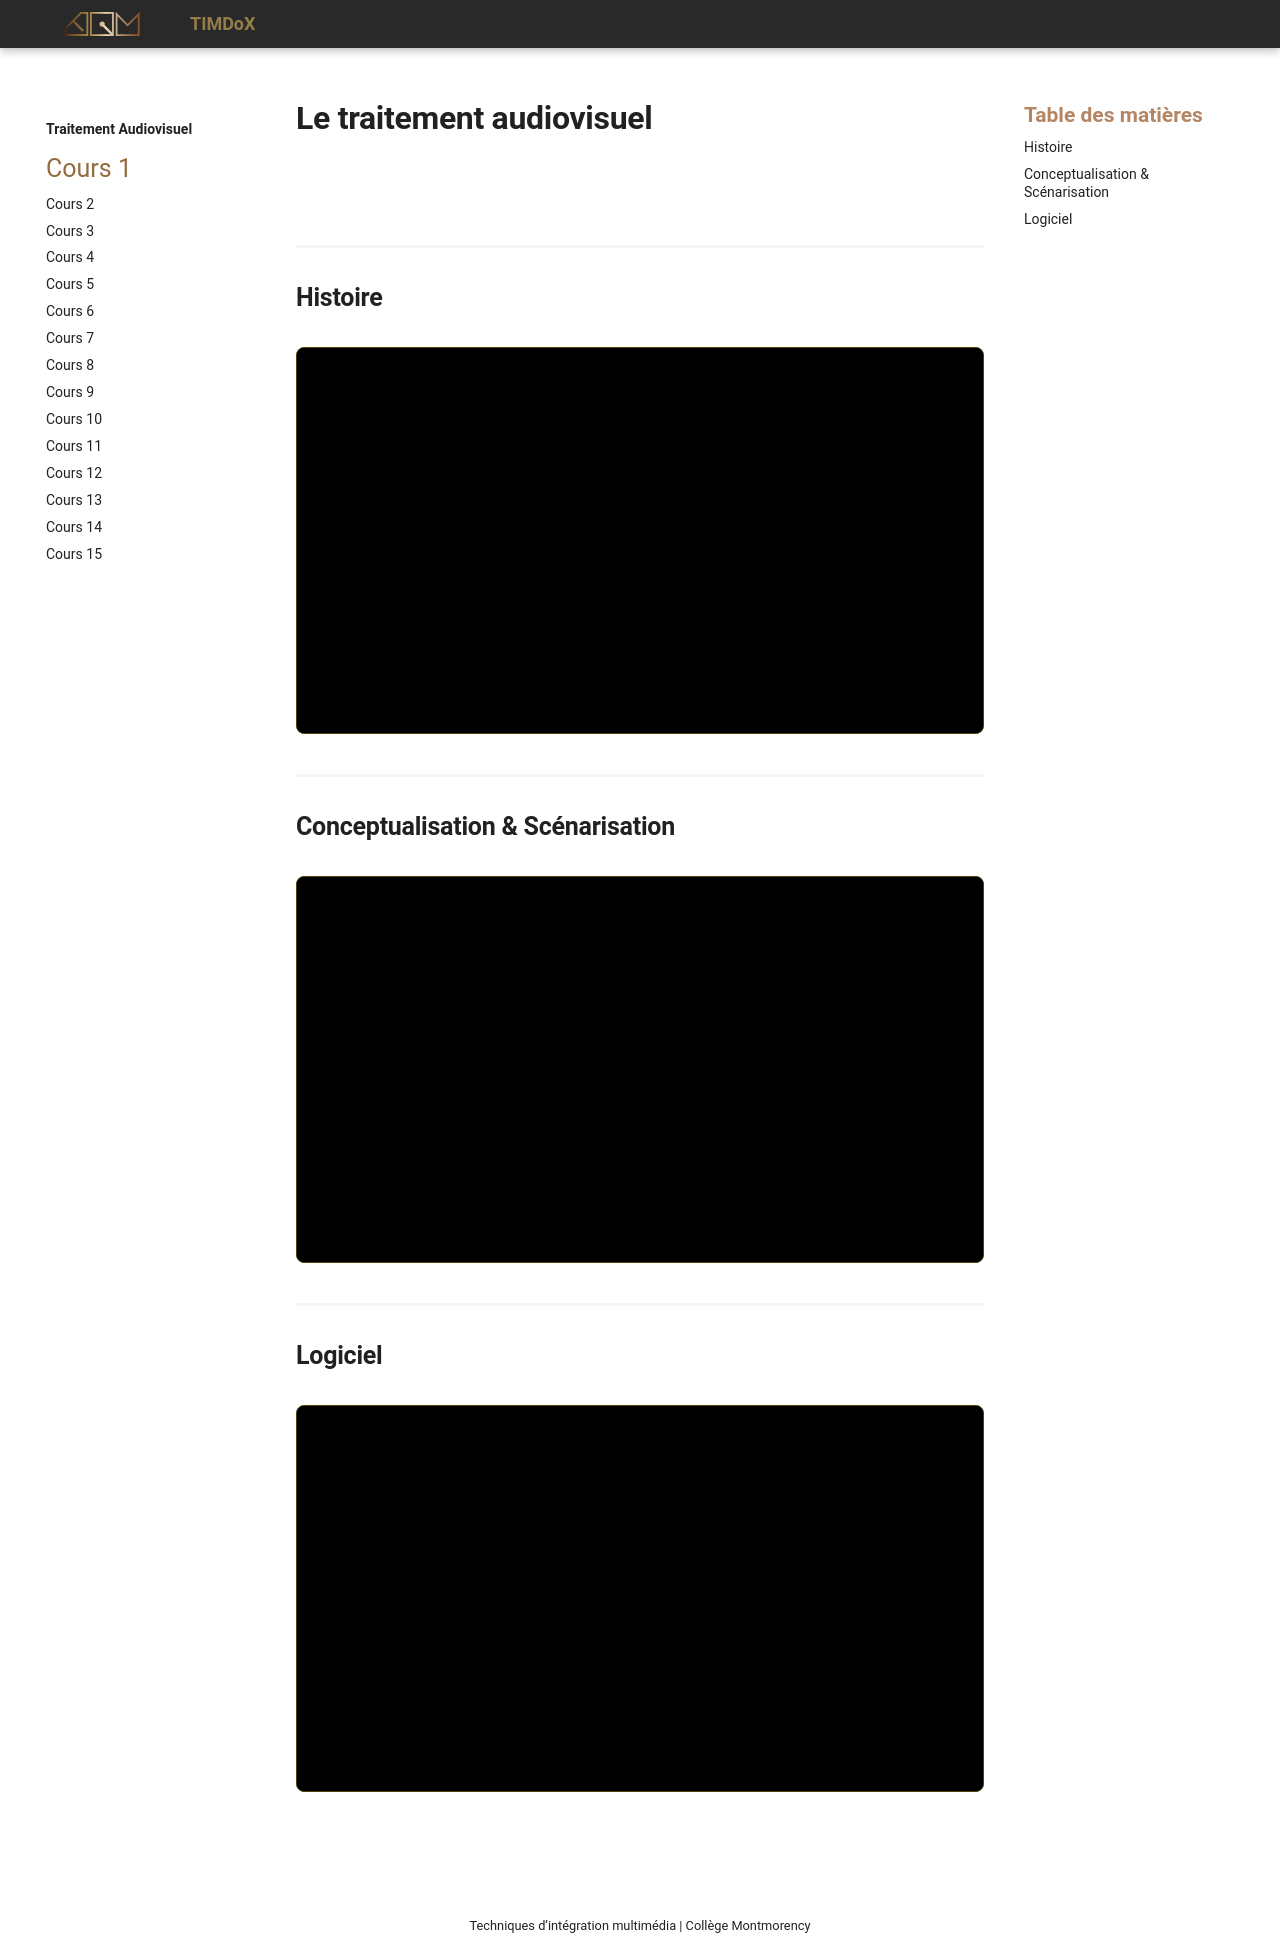

repository: Prof-Inter-Web/timdox · page: 582-412-traitement-audiovisuel/cours01.html · generator: mkdocs

# Le traitement audiovisuel

![](../assets/images/Diapositive1.jpeg){ data-zoom-image }


## Histoire

```slides
title: My First Slide Deck
url_stub: unique-url-id
nav:
        - slides/histoire/slide1.md
        - slides/histoire/slide2.md
        - slides/histoire/slide3.md
        - slides/histoire/slide4.md
        - slides/histoire/slide5.md
        - slides/histoire/slide6.md
        - slides/histoire/slide7.md
        - slides/histoire/slide8.md
        - slides/histoire/slide9.md
        - slides/histoire/slide10.md
        - slides/histoire/slide11.md
        - slides/histoire/slide12.md
        - slides/histoire/slide13.md
        - slides/histoire/slide14.md
        - slides/histoire/slide15.md
        - slides/histoire/slide16.md
        - slides/histoire/slide17.md
        - slides/histoire/slide18.md
        - slides/histoire/slide19.md
        - slides/histoire/slide20.md
        - slides/histoire/slide21.md
        - slides/histoire/slide22.md
```

## Conceptualisation & Scénarisation

```slides
title: 2nd Slide Deck
url_stub: unique-url-id
nav:
        - slides/conceptualisation/slide1.md
        - slides/conceptualisation/slide2.md
        - slides/conceptualisation/slide3.md
        - slides/conceptualisation/slide4.md
        - slides/conceptualisation/slide5.md
        - slides/conceptualisation/slide6.md
```

## Logiciel

```slides
title: 3rd Slide Deck
url_stub: unique-url-id
nav:
        - slides/logiciel/slide1.md
        - slides/logiciel/slide2.md
        - slides/logiciel/slide3.md
        - slides/logiciel/slide4.md
        - slides/logiciel/slide5.md
        - slides/logiciel/slide6.md
        - slides/logiciel/slide7.md
        - slides/logiciel/slide8.md
```
